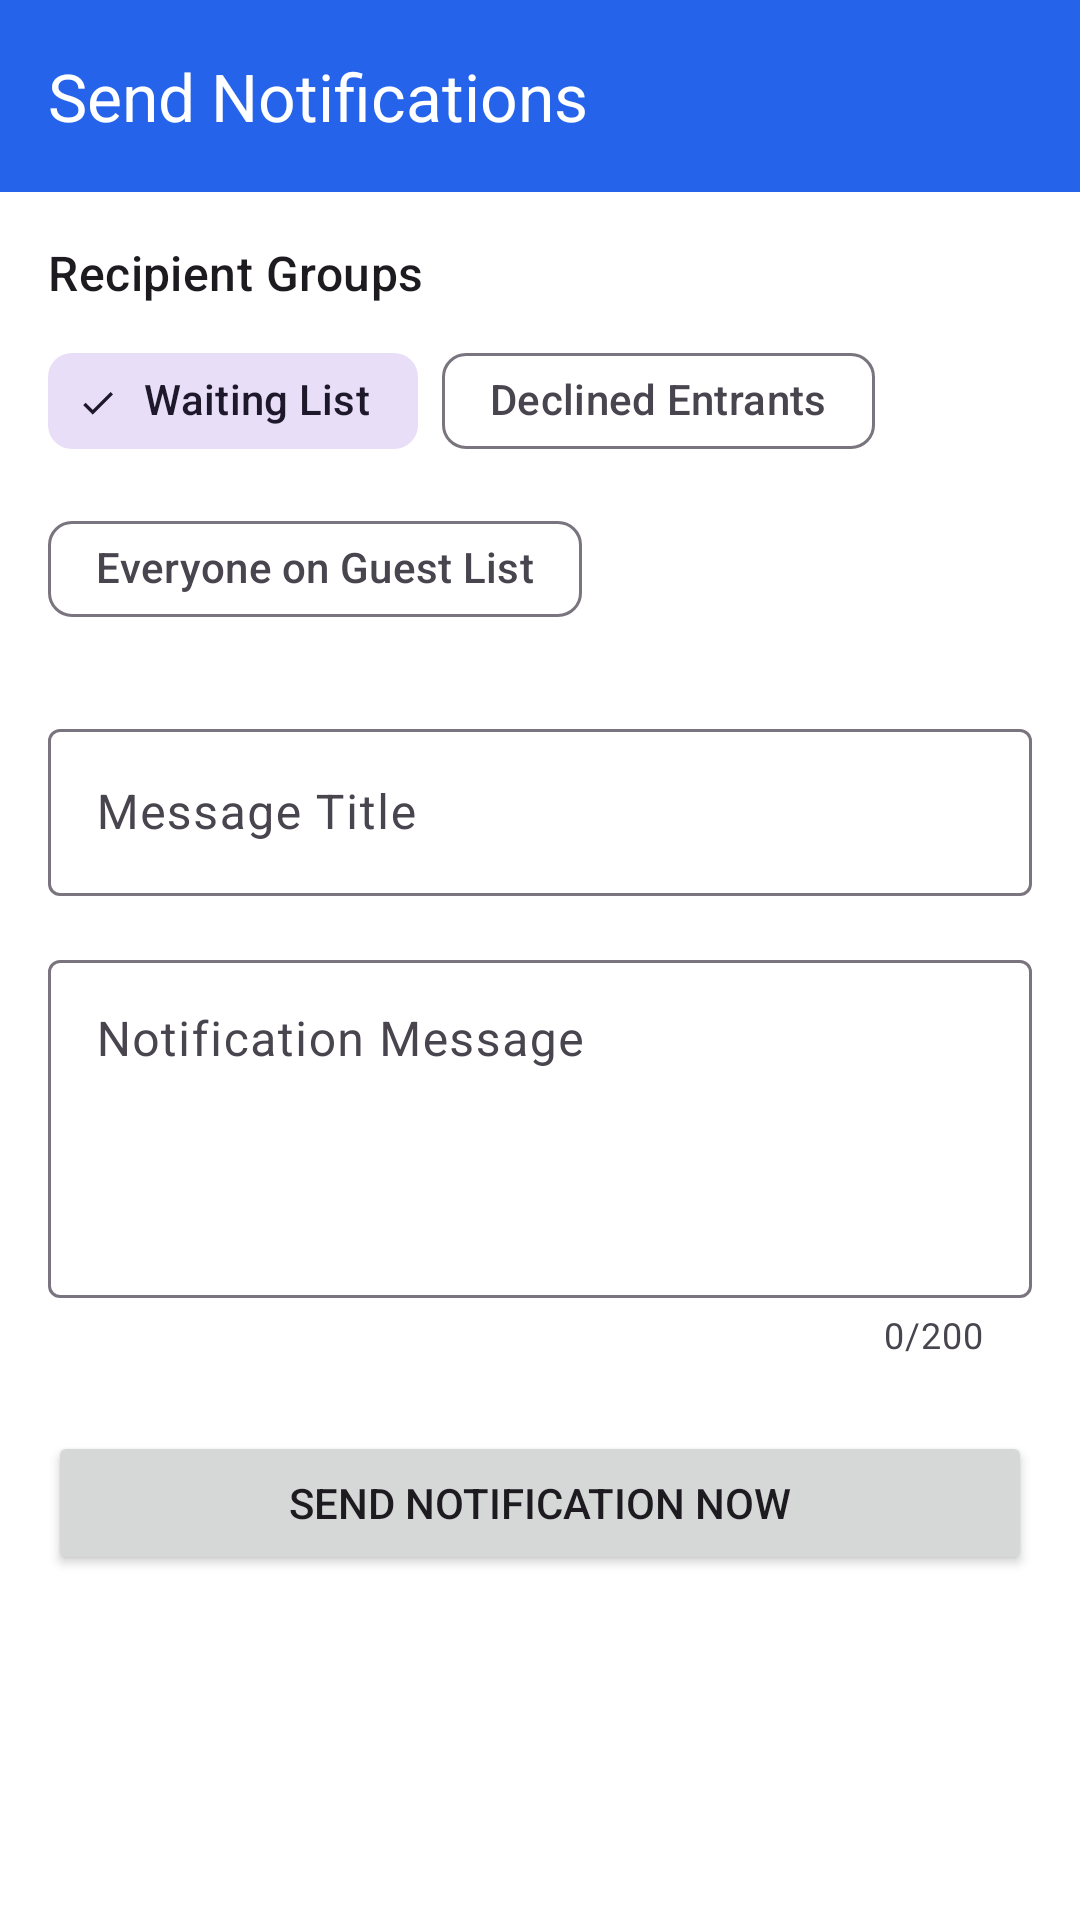

Android layout source for this screen:
<!-- AndroidManifest.xml: application theme Theme.EventLotterySystem -->
<!-- res/layout/activity_send_notifications.xml -->
<?xml version="1.0" encoding="utf-8"?>
<androidx.coordinatorlayout.widget.CoordinatorLayout
    xmlns:android="http://schemas.android.com/apk/res/android"
    xmlns:app="http://schemas.android.com/apk/res-auto"
    xmlns:tools="http://schemas.android.com/tools"
    android:layout_width="match_parent"
    android:layout_height="match_parent">

    <com.google.android.material.appbar.AppBarLayout
        android:layout_width="match_parent"
        android:layout_height="wrap_content">

        <com.google.android.material.appbar.MaterialToolbar
            android:id="@+id/toolbar"
            android:layout_width="match_parent"
            android:layout_height="?attr/actionBarSize"
            android:background="?attr/colorPrimary"
            app:title="@string/send_notifications"
            app:titleTextColor="@android:color/white" />

    </com.google.android.material.appbar.AppBarLayout>

    <androidx.core.widget.NestedScrollView
        android:layout_width="match_parent"
        android:layout_height="match_parent"
        app:layout_behavior="@string/appbar_scrolling_view_behavior">

        <LinearLayout
            android:layout_width="match_parent"
            android:layout_height="wrap_content"
            android:orientation="vertical"
            android:padding="16dp">

            <TextView
                android:layout_width="wrap_content"
                android:layout_height="wrap_content"
                android:text="@string/recipient_groups"
                android:textAppearance="@style/TextAppearance.Material3.TitleMedium"
                android:layout_marginBottom="8dp" />

            
            <com.google.android.material.chip.ChipGroup
                android:id="@+id/chipGroupRecipients"
                android:layout_width="match_parent"
                android:layout_height="wrap_content"
                android:layout_marginBottom="24dp"
                app:singleSelection="false">

                <com.google.android.material.chip.Chip
                    android:id="@+id/chipWaitlist"
                    style="@style/Widget.Material3.Chip.Filter"
                    android:layout_width="wrap_content"
                    android:layout_height="wrap_content"
                    android:text="@string/waiting_list"
                    android:checked="true" />

                <com.google.android.material.chip.Chip
                    android:id="@+id/chipDeclined"
                    style="@style/Widget.Material3.Chip.Filter"
                    android:layout_width="wrap_content"
                    android:layout_height="wrap_content"
                    android:text="@string/declined_entrants" />

                <com.google.android.material.chip.Chip
                    android:id="@+id/chipAllGuestlist"
                    style="@style/Widget.Material3.Chip.Filter"
                    android:layout_width="wrap_content"
                    android:layout_height="wrap_content"
                    android:text="@string/everyone_on_guestlist" />
            </com.google.android.material.chip.ChipGroup>

            <com.google.android.material.textfield.TextInputLayout
                android:layout_width="match_parent"
                android:layout_height="wrap_content"
                android:hint="@string/message_title"
                android:layout_marginBottom="16dp"
                app:endIconMode="clear_text">
                <com.google.android.material.textfield.TextInputEditText
                    android:id="@+id/etNotificationTitle"
                    android:layout_width="match_parent"
                    android:layout_height="wrap_content"
                    android:inputType="textCapSentences" />
            </com.google.android.material.textfield.TextInputLayout>

            <com.google.android.material.textfield.TextInputLayout
                android:layout_width="match_parent"
                android:layout_height="wrap_content"
                android:hint="@string/notification_message_hint"
                android:layout_marginBottom="24dp"
                app:counterEnabled="true"
                app:counterMaxLength="200">
                <com.google.android.material.textfield.TextInputEditText
                    android:id="@+id/etNotificationMessage"
                    android:layout_width="match_parent"
                    android:layout_height="wrap_content"
                    android:gravity="top"
                    android:inputType="textMultiLine"
                    android:lines="4" />
            </com.google.android.material.textfield.TextInputLayout>

            <Button
                android:id="@+id/btnSend"
                android:layout_width="match_parent"
                android:layout_height="wrap_content"
                android:text="@string/send_notification_now"
                android:padding="12dp" />

        </LinearLayout>
    </androidx.core.widget.NestedScrollView>

</androidx.coordinatorlayout.widget.CoordinatorLayout>
<!-- resources referenced by this layout -->
<resources>
  <string name="declined_entrants">Declined Entrants</string>
  <string name="everyone_on_guestlist">Everyone on Guest List</string>
  <string name="message_title">Message Title</string>
  <string name="notification_message_hint">Notification Message</string>
  <string name="recipient_groups">Recipient Groups</string>
  <string name="send_notification_now">Send Notification Now</string>
  <string name="send_notifications">Send Notifications</string>
  <string name="waiting_list">Waiting List</string>
  <style name="Theme.EventLotterySystem" parent="Base.Theme.EventLotterySystem" />
  <style name="Base.Theme.EventLotterySystem" parent="Theme.Material3.DayNight.NoActionBar">
          
          <item name="colorPrimary">@color/primary_blue</item>
          <item name="colorPrimaryVariant">@color/primary_blue_dark</item>
          <item name="colorOnPrimary">@color/text_white</item>
  
          
          <item name="colorSecondary">@color/secondary_purple</item>
          <item name="colorSecondaryVariant">@color/secondary_purple</item>
          <item name="colorOnSecondary">@color/text_white</item>
  
          
          <item name="android:colorBackground">@color/background_white</item>
          <item name="colorSurface">@color/background_white</item>
          <item name="colorOnSurface">@color/text_primary</item>
  
          
          <item name="android:statusBarColor">@color/primary_blue</item>
          <item name="android:windowLightStatusBar" tools:targetApi="m">false</item>
      </style>
  <color name="primary_blue">#2563EB</color>
  <color name="primary_blue_dark">#1E40AF</color>
  <color name="text_white">#FFFFFF</color>
  <color name="secondary_purple">#7C3AED</color>
  <color name="background_white">#FFFFFF</color>
  <color name="text_primary">#111827</color>
</resources>
